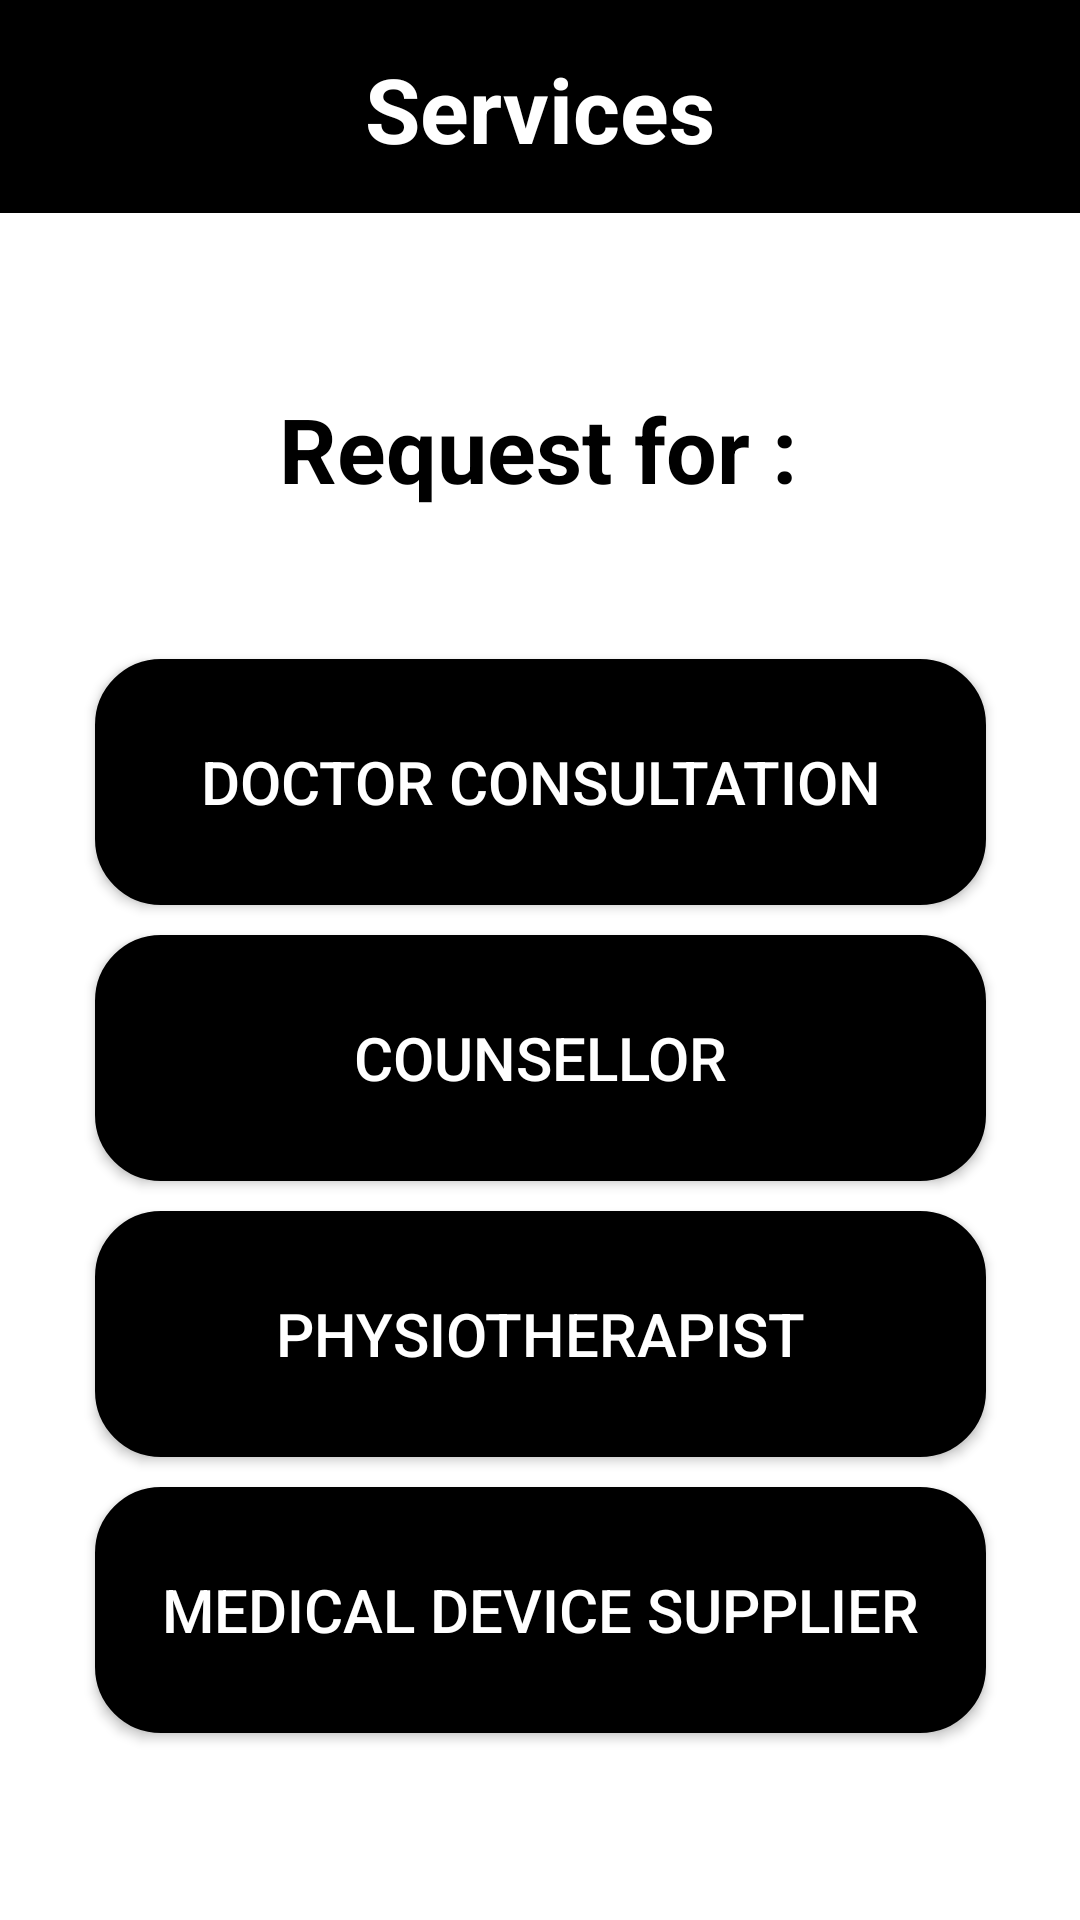

Reconstruct the res/layout file that produces this screen, plus the resources it refers to.
<!-- AndroidManifest.xml: application theme Theme.FinalProject -->
<!-- res/layout/fragment_services.xml -->
<?xml version="1.0" encoding="utf-8"?>
<androidx.constraintlayout.widget.ConstraintLayout xmlns:android="http://schemas.android.com/apk/res/android"
    xmlns:app="http://schemas.android.com/apk/res-auto"
    xmlns:tools="http://schemas.android.com/tools"
    android:layout_width="match_parent"
    android:layout_height="match_parent"
    tools:context=".ServicesFragment"
    android:background="@color/white"
    android:gravity="center">

    <Button
        android:id="@+id/button10"
        android:layout_width="297dp"
        android:layout_height="82dp"
        android:layout_alignParentTop="true"
        android:layout_marginTop="10dp"
        android:layout_weight="1"
        android:text="@string/counsellor1"
        android:textSize="20sp"
        android:background="@drawable/round_black"
        android:textColor="@color/white"

        app:layout_constraintBottom_toTopOf="@+id/button6"
        app:layout_constraintEnd_toEndOf="parent"
        app:layout_constraintStart_toStartOf="parent"
        app:layout_constraintTop_toBottomOf="@+id/button9" />

    <Button
        android:id="@+id/button6"
        android:layout_width="297dp"
        android:layout_height="82dp"
        android:layout_alignParentTop="true"
        android:layout_marginTop="10dp"
        android:layout_weight="1"
        android:text="@string/physiotherapist1"
        android:textSize="20sp"
        android:background="@drawable/round_black"
        android:textColor="@color/white"
        app:layout_constraintBottom_toTopOf="@+id/button11"
        app:layout_constraintEnd_toEndOf="parent"
        app:layout_constraintStart_toStartOf="parent"
        app:layout_constraintTop_toBottomOf="@+id/button10" />

    <Button
        android:id="@+id/button9"
        android:layout_width="297dp"
        android:layout_height="82dp"
        android:layout_alignParentTop="true"
        android:layout_marginTop="20dp"
        android:layout_weight="1"
        android:text="@string/doctor_consultation"
        android:textSize="20sp"
        android:background="@drawable/round_black"
        android:textColor="@color/white"
        app:layout_constraintBottom_toTopOf="@+id/button10"
        app:layout_constraintEnd_toEndOf="parent"
        app:layout_constraintStart_toStartOf="parent"
        app:layout_constraintTop_toBottomOf="@+id/textView15" />

    <Button
        android:id="@+id/button11"
        android:layout_width="297dp"
        android:layout_height="82dp"
        android:layout_alignParentTop="true"
        android:layout_marginBottom="100dp"
        android:layout_marginTop="10dp"
        android:layout_weight="1"
        android:text="@string/medical_device_supplier1"
        android:textSize="20sp"
        android:background="@drawable/round_black"
        android:textColor="@color/white"
        app:layout_constraintBottom_toBottomOf="parent"
        app:layout_constraintEnd_toEndOf="parent"
        app:layout_constraintStart_toStartOf="parent"
        app:layout_constraintTop_toBottomOf="@+id/button6" />

    <androidx.appcompat.widget.Toolbar
        android:id="@+id/toolbar2"
        android:layout_width="match_parent"
        android:layout_height="71dp"
        android:backgroundTint="@color/black"
        android:background="@color/black"
        android:minHeight="?attr/actionBarSize"
        android:theme="?attr/actionBarTheme"
        app:layout_constraintEnd_toEndOf="parent"
        app:layout_constraintStart_toStartOf="parent"
        app:layout_constraintTop_toTopOf="parent" />

    <TextView
        android:id="@+id/textView14"
        android:layout_width="wrap_content"
        android:layout_height="wrap_content"
        android:layout_marginStart="179dp"
        android:layout_marginTop="10dp"
        android:layout_marginEnd="178dp"
        android:text="@string/services2"
        android:textColor="@color/white"
        android:textSize="30sp"
        android:textStyle="bold"
        app:layout_constraintBottom_toBottomOf="@+id/toolbar2"
        app:layout_constraintEnd_toEndOf="parent"
        app:layout_constraintHorizontal_bias="0.507"
        app:layout_constraintStart_toStartOf="parent"
        app:layout_constraintTop_toTopOf="parent"
        app:layout_constraintVertical_bias="0.285" />

    <TextView
        android:id="@+id/textView15"
        android:layout_width="wrap_content"
        android:layout_height="wrap_content"
        android:layout_marginTop="96dp"
        android:layout_marginBottom="30dp"
        android:text="@string/request_for"
        android:textColor="@color/black"
        android:textSize="30sp"
        android:textStyle="bold"
        app:layout_constraintBottom_toTopOf="@+id/button9"
        app:layout_constraintEnd_toEndOf="parent"
        app:layout_constraintHorizontal_bias="0.497"
        app:layout_constraintStart_toStartOf="parent"
        app:layout_constraintTop_toBottomOf="@+id/toolbar2"
        app:layout_constraintVertical_bias="0.0" />

</androidx.constraintlayout.widget.ConstraintLayout>
<!-- resources referenced by this layout -->
<resources>
  <color name="black">#FF000000</color>
  <color name="white">#FFFFFF</color>
  <!-- drawable round_black (drawable-v24) -->
  <?xml version="1.0" encoding="utf-8"?>
  <shape xmlns:android="http://schemas.android.com/apk/res/android"
      android:shape="rectangle">
      <corners android:radius="20dp" />
      <stroke
          android:width="4dp"
          android:color="#ff000000" />
      <solid android:color="#ff000000" />
  </shape>
  <string name="counsellor1">Counsellor</string>
  <string name="doctor_consultation">Doctor Consultation</string>
  <string name="medical_device_supplier1">Medical device supplier</string>
  <string name="physiotherapist1">Physiotherapist</string>
  <string name="request_for">Request for : </string>
  <string name="services2">Services</string>
  <style name="Theme.FinalProject" parent="Theme.MaterialComponents.DayNight.NoActionBar">
          
          <item name="colorPrimary">@color/black</item>
          <item name="colorPrimaryVariant">@color/black</item>
          <item name="colorOnPrimary">@color/white</item>
          
          <item name="colorSecondary">@color/teal_200</item>
          <item name="colorSecondaryVariant">@color/teal_700</item>
          <item name="colorOnSecondary">@color/black</item>
          
          <item name="android:statusBarColor">?attr/colorPrimaryVariant</item>
          
  
      </style>
  <color name="teal_200">#FF03DAC5</color>
  <color name="teal_700">#FF018786</color>
</resources>
